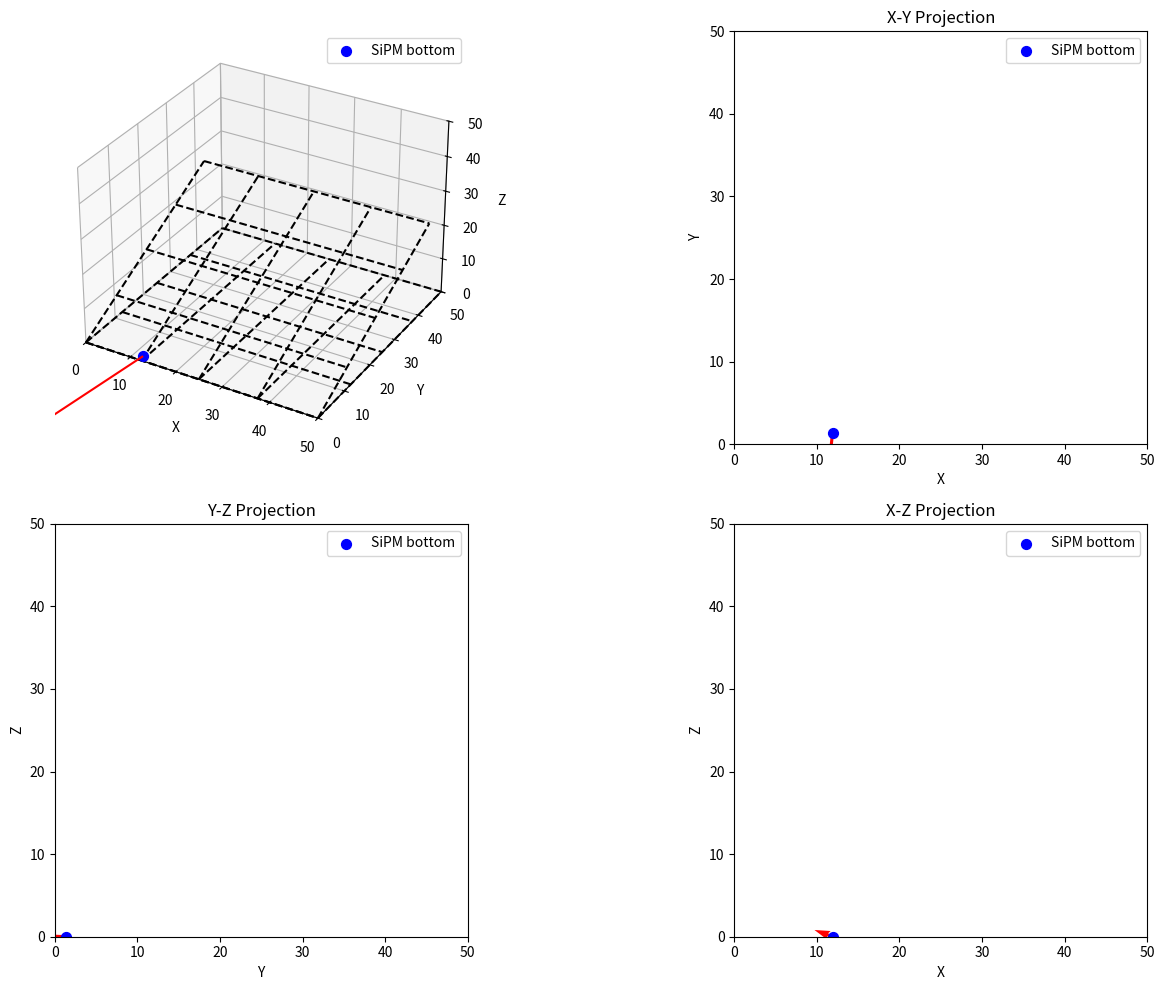
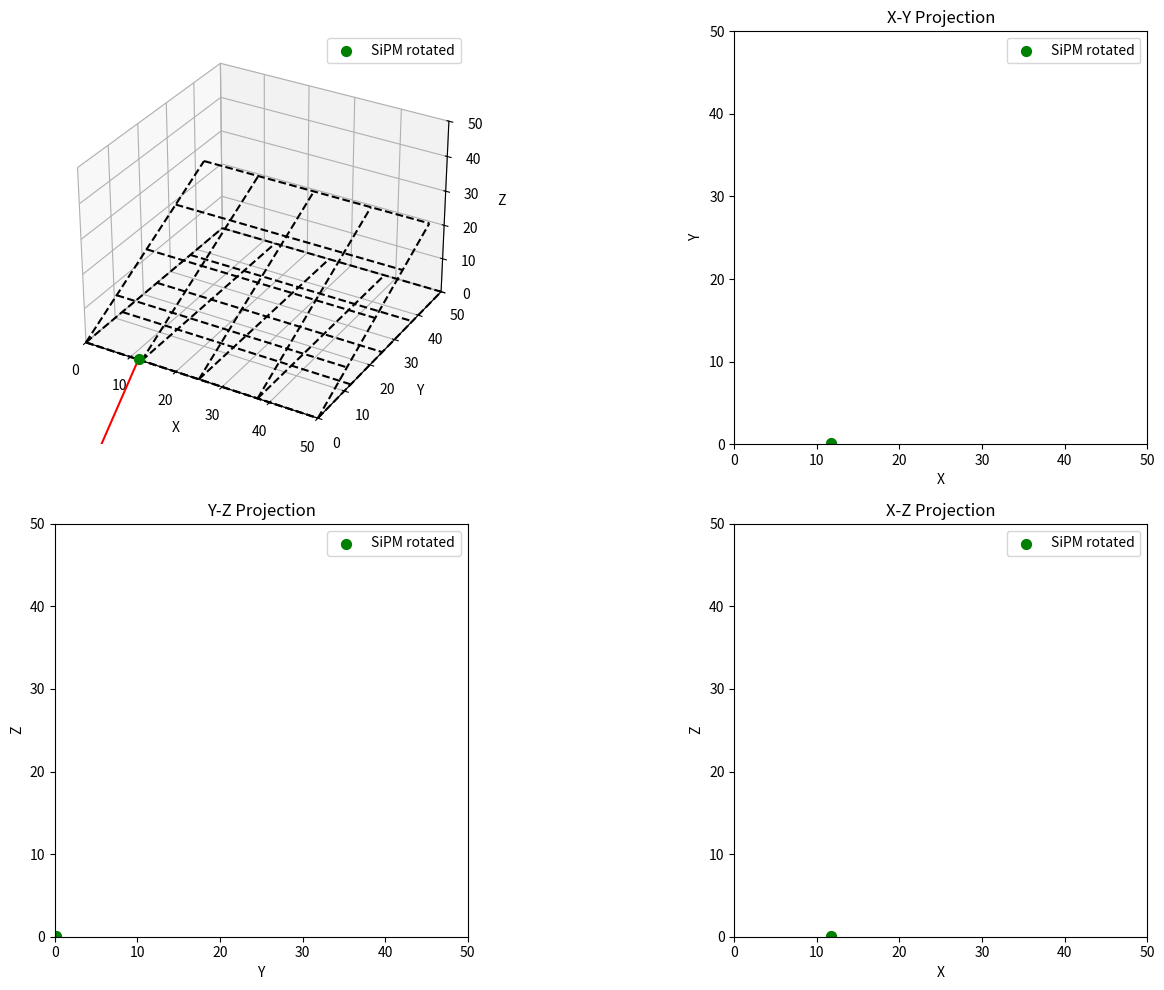
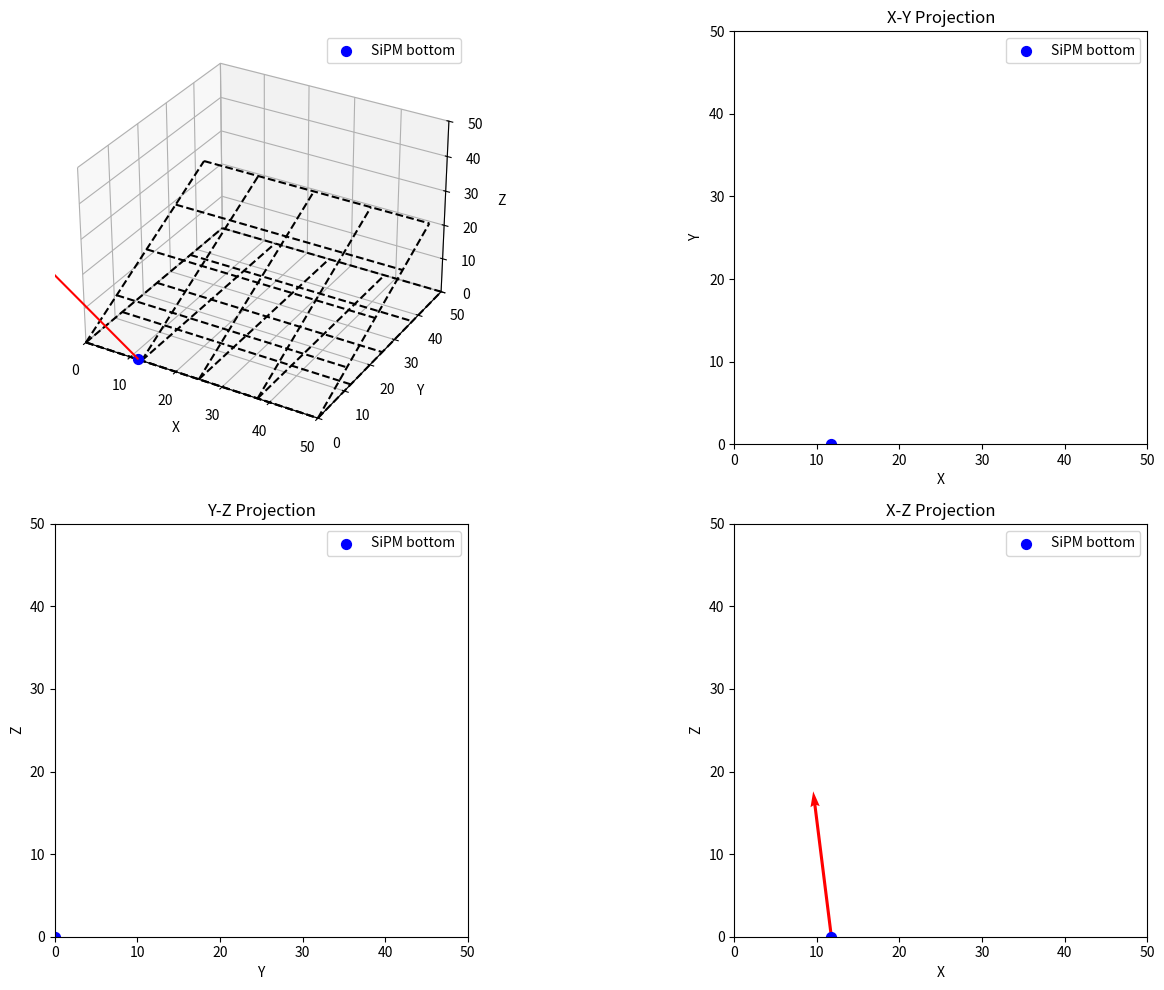
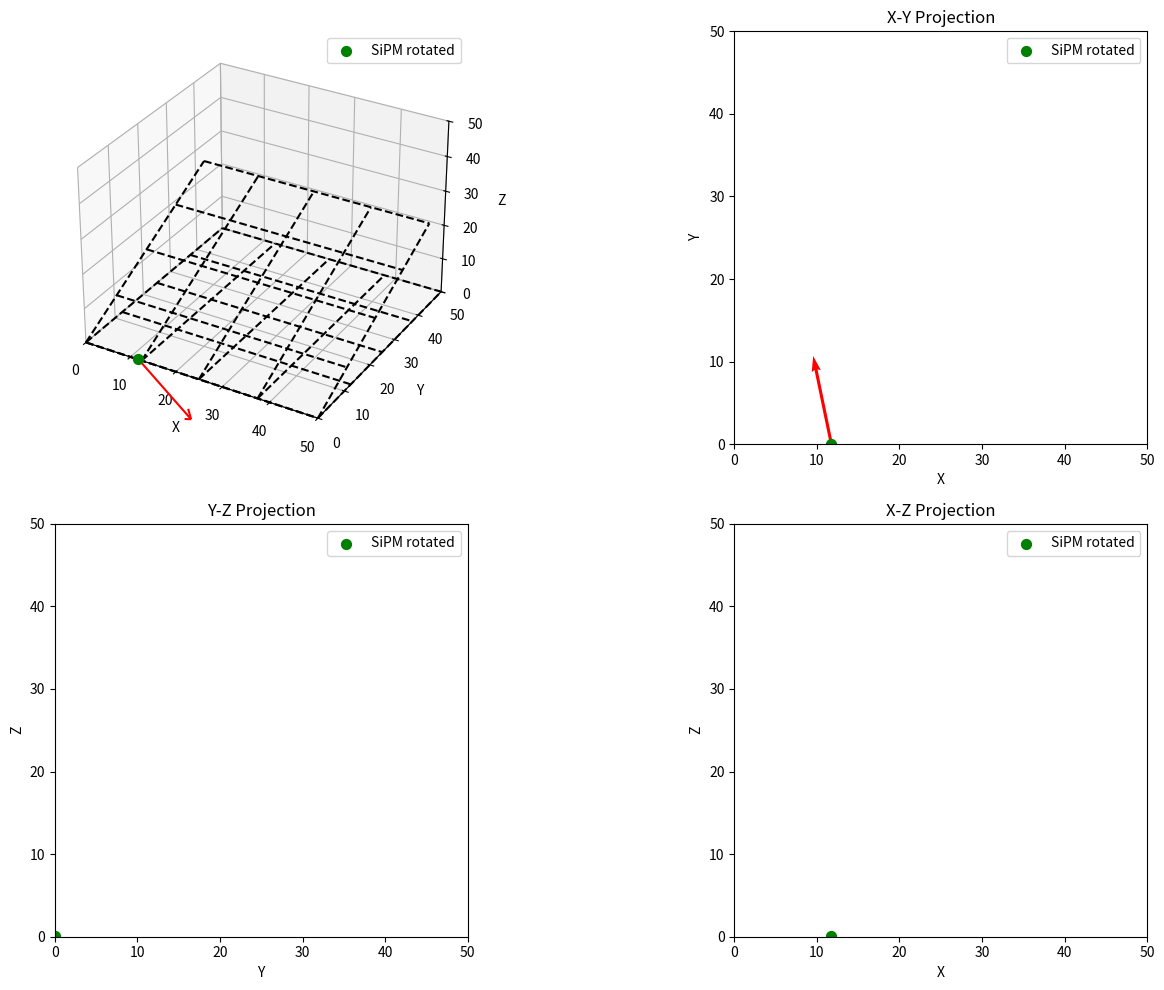
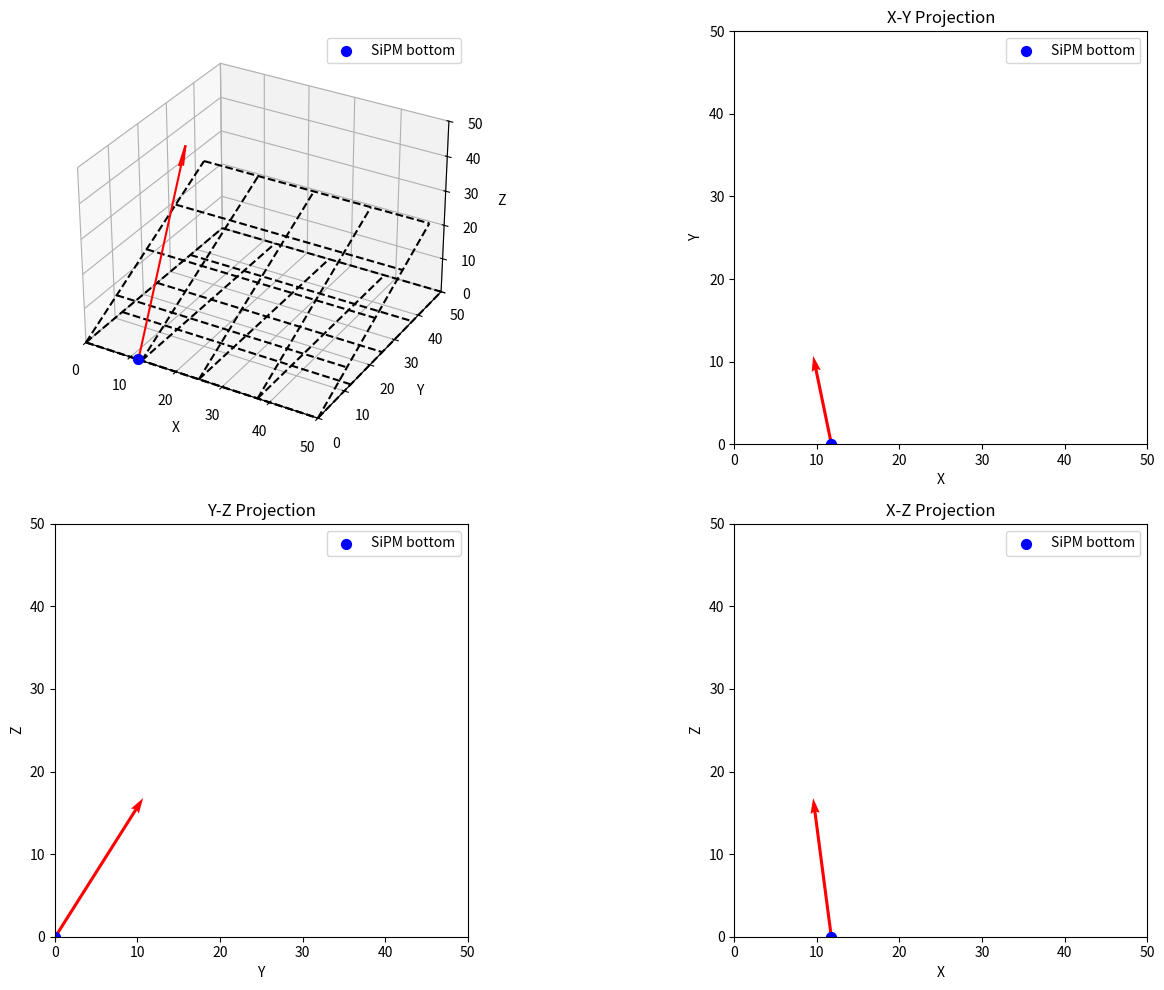
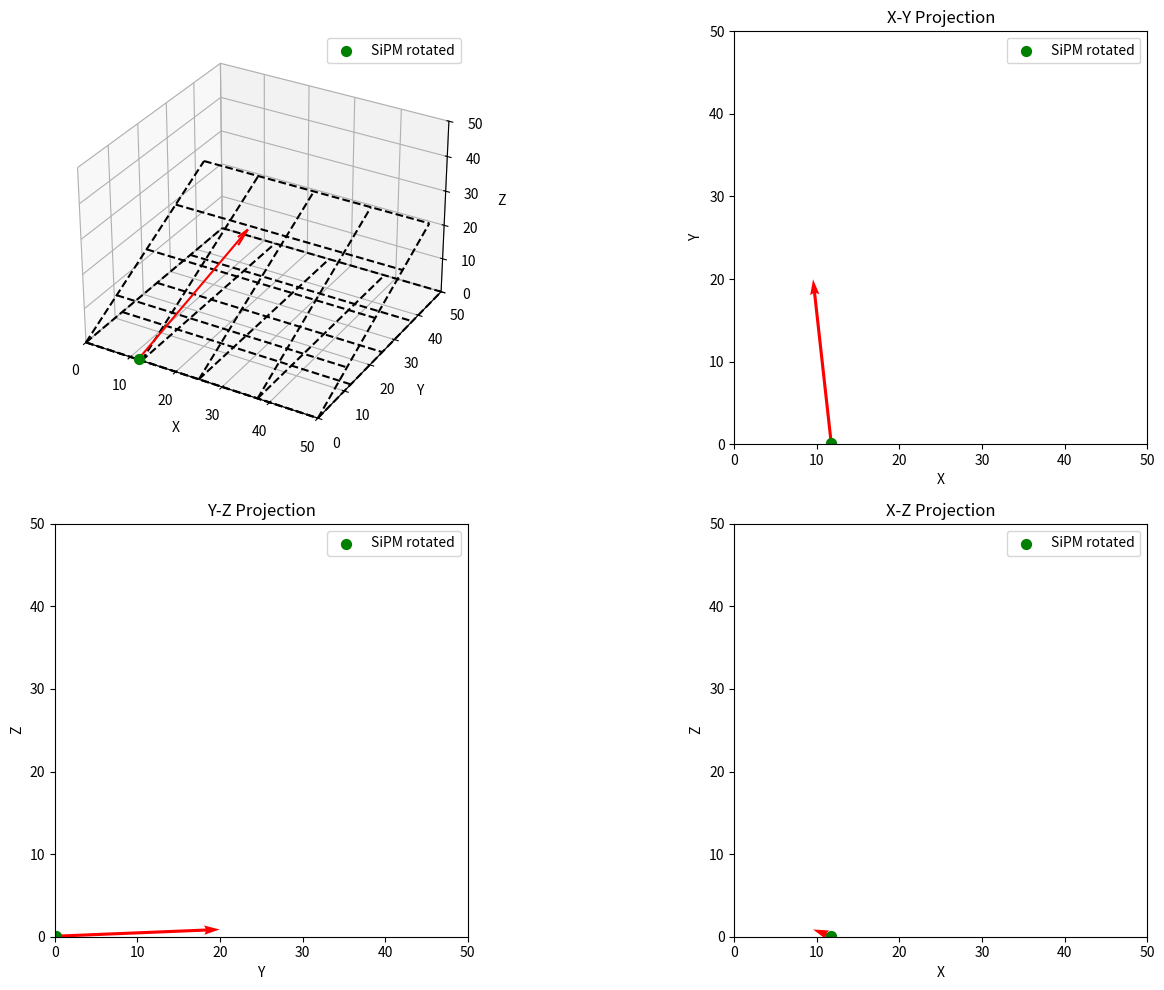

Generate these figures, in order, with matplotlib:
import numpy as np
import matplotlib.pyplot as plt
from mpl_toolkits.mplot3d import Axes3D

class Photon:
    def __init__(self, x, y, z, dx, dy, dz, geometry):
        self.position = np.array([x, y, z])
        self.direction = np.array([dx, dy, dz])
        self.status = 'active'  # 'active' or 'absorbed'
        self.surface, self.channel = self.init_surface_and_channel(geometry)

    def init_surface_and_channel(self, geometry):
        """
        Initialize the surface and channel based on the initial position.
        
        Parameters:
        geometry (Geometry): The solid matter geometry to check for initial position.

        Returns:
        tuple: surface number (int), channel number (int)
        """
        for square in geometry.squares:
            point, normal, surface = square
            if self.is_on_surface(point, normal):
                channel = geometry._get_channel(self.position, point, normal)
                return surface, channel
        return None, None

    def is_on_surface(self, plane_point, plane_normal):
        """
        Check if the photon's initial position is on the given surface.

        Parameters:
        plane_point (np.array): A point on the plane.
        plane_normal (np.array): The normal vector of the plane.

        Returns:
        bool: True if the photon is on the surface, False otherwise.
        """
        # Plane equation: (point - plane_point) . plane_normal = 0
        return np.abs(np.dot(self.position - plane_point, plane_normal)) < 1e-6

    def check_and_update_status(self, geometry):
        """
        Check if the photon's ray intersects with the solid matter geometry.
        If yes, update the photon's position, direction, surface, and channel.
        If not, update the photon's status to 'absorbed'.
        
        Parameters:
        geometry (Geometry): The solid matter geometry to check for intersection.
        """
        intersection, normal, surface, channel = self.intersects(geometry)
        if intersection is not None:
            self.position = intersection
            self.direction = self.reflect(self.direction, normal)
            self.surface = surface
            self.channel = channel
        else:
            self.status = 'absorbed'

    def intersects(self, geometry):
        """
        Check if the photon's ray intersects with the solid matter geometry.

        Parameters:
        geometry (Geometry): The solid matter geometry to check for intersection.

        Returns:
        tuple: (intersection point (np.array), normal vector (np.array), surface number (int), channel number (int)) if there is an intersection, (None, None, None, None) otherwise.
        """
        return geometry.intersects_with_ray(self.position, self.direction)

    def reflect(self, direction, normal):
        """
        Reflect the direction vector based on the normal vector at the point of intersection.

        Parameters:
        direction (np.array): The incoming direction vector.
        normal (np.array): The normal vector at the point of intersection.

        Returns:
        np.array: The reflected direction vector.
        """
        return direction - 2 * np.dot(direction, normal) * normal


class Geometry:
    def intersects_with_ray(self, position, direction):
        """
        Placeholder method for checking ray intersection with the geometry.
        
        Parameters:
        position (np.array): The starting position of the ray.
        direction (np.array): The direction vector of the ray.

        Returns:
        tuple: (intersection point (np.array), normal vector (np.array), surface number (int), channel number (int)) if there is an intersection, (None, None, None, None) otherwise.
        """
        raise NotImplementedError("This method should be implemented in the derived geometry classes.")


class BookGeometry(Geometry):
    def __init__(self, angle_degrees, dcr_file=None):
        """
        Initialize the BookGeometry with the angle between the two squares
        and a csv file of DCR.

        Parameters:
        angle_degrees (float): The angle between the two squares in degrees.
        dcr_file (string): The path of the dcr file.
        """
        self.angle_radians = np.radians(angle_degrees)
        self.square_size = 50.0  # size of the squares in mm
        self.squares = self._compute_square_planes()
        self.dcr = np.full(32, 5600.0)  # default DCR value
        if dcr_file and os.path.exists(dcr_file):
            self._read_dcr_from_csv(dcr_file)
        self._generate_cumulative_dcr()

    def _compute_square_planes(self):
        """
        Compute the planes representing the two squares.
        
        Returns:
        list of tuples: Each tuple contains a point on the plane, the normal vector of the plane, and the surface number.
        """
        # Plane 1: Lying on the x-y plane
        point1 = np.array([0, 0, 0])
        normal1 = np.array([0, 0, 1])
        surface1 = 1

        # Plane 2: Rotated around the x-axis by the given angle
        point2 = np.array([0, 0, 0])
        rotation_matrix = np.array([
            [1, 0, 0],
            [0, np.cos(self.angle_radians), -np.sin(self.angle_radians)],
            [0, np.sin(self.angle_radians), np.cos(self.angle_radians)]
        ])
        normal2 = rotation_matrix @ np.array([0, 0, 1])
        # Ensure normal2 points towards the first SiPM
        if normal2[2] > 0:
            normal2 = -normal2
        surface2 = 2

        return [(point1, normal1, surface1), (point2, normal2, surface2)]

    def _read_dcr_from_csv(self, dcr_file):
        with open(dcr_file, 'r') as file:
            reader = csv.DictReader(file)
            for row in reader:
                sipm = int(row['sipm']) - 1
                channel = int(row['channel']) - 1
                index = sipm * 16 + channel
                self.dcr[index] = float(row['dcr'])

    def _generate_cumulative_dcr(self):
        self.cumulative_dcr = np.cumsum(self.dcr / np.sum(self.dcr))

    def random_dark_event_position(self):
        channel_index = np.searchsorted(self.cumulative_dcr, np.random.random())
        sipm = channel_index // 16 + 1
        channel = channel_index % 16 + 1
        return self._random_position_in_channel(sipm, channel)

    def _random_position_in_channel(self, sipm, channel):
        local_x = ((channel-1) % 4) * (self.square_size / 4) + np.random.random() * (self.square_size / 4)
        local_y = ((channel-1) // 4) * (self.square_size / 4) + np.random.random() * (self.square_size / 4)
        if sipm == 1:
            return np.array([local_x, local_y, 0])
        else:
            rotated_position = self._rotate_point_to_plane(np.array([local_x, local_y, 0]))
            return rotated_position

    def get_normal_at_position(self, position):
        for point, normal, surface in self.squares:
            if self._is_point_within_square(position, point, normal):
                return normal
        return None

    #def generate_isotropic_direction(self, normal):
    #    phi = np.random.uniform(0, 2 * np.pi)
    #    costheta = np.random.uniform(-1, 1)
    #    theta = np.arccos(costheta)
    #    direction = np.array([
    #        np.sin(theta) * np.cos(phi),
    #        np.sin(theta) * np.sin(phi),
    #        np.cos(theta)
    #    ])

    #    # Rotate the direction to align with the normal vector
    #    rotation_matrix = self._rotation_matrix_from_vectors(np.array([0, 0, 1]), normal)
    #    return rotation_matrix @ direction
    def generate_isotropic_direction(self, normal, angle= 0.5* np.pi):
        """
        Generate a random direction within a cone centered around the given normal vector.

        Parameters:
        normal (np.array): The normal vector.
        angle (float): The maximum angle in radians for the cone.

        Returns:
        np.array: The random direction vector.
        """
        if normal is None:
            raise ValueError("Normal vector is None. Cannot generate isotropic direction.")

        ## Randomly sample theta within the given angle
        #theta = np.random.uniform(0, angle)
        # Randomly sample theta within the given angle using a distribution that favors smaller angles
        theta = np.arccos(np.random.uniform(np.cos(angle), 1))
        #theta = np.arccos(np.cos(angle))
        # Uniformly sample phi between 0 and 2*pi
        phi = np.random.uniform(0, 2 * np.pi)
        #phi = 0#np.random.uniform(0, 2 * np.pi)
        
        # Convert spherical coordinates to Cartesian coordinates
        direction = np.array([
            np.sin(theta) * np.cos(phi),
            np.sin(theta) * np.sin(phi),
            np.cos(theta)
        ])

        # Rotate the direction to align with the normal vector
        rotation_matrix = self._rotation_matrix_from_vectors(np.array([0, 0, 1]), normal)
        return rotation_matrix @ direction

    def _rotation_matrix_from_vectors(self, vec1, vec2):
        a, b = (vec1 / np.linalg.norm(vec1)).reshape(3), (vec2 / np.linalg.norm(vec2)).reshape(3)
        v = np.cross(a, b)
        c = np.dot(a, b)
        s = np.linalg.norm(v)
        kmat = np.array([
            [0, -v[2], v[1]],
            [v[2], 0, -v[0]],
            [-v[1], v[0], 0]
        ])
        rotation_matrix = np.eye(3) + kmat + kmat @ kmat * ((1 - c) / (s**2 + 1e-6))
        return rotation_matrix

    def intersects_with_ray(self, position, direction):
        """
        Check if the photon's ray intersects with either of the two squares.

        Parameters:
        position (np.array): The starting position of the ray.
        direction (np.array): The direction vector of the ray.

        Returns:
        tuple: (intersection point (np.array), normal vector (np.array), surface number (int), channel number (int)) if there is an intersection, (None, None, None, None)) otherwise.
        """
        for square in self.squares:
            point, normal, surface = square
            intersection = self._ray_intersects_plane(position, direction, point, normal)
            if intersection is not None:
                channel = self._get_channel(intersection, point, normal)
                return intersection, normal, surface, channel
        return None, None, None, None

    def _ray_intersects_plane(self, ray_origin, ray_direction, plane_point, plane_normal):
        """
        Check if a ray intersects a plane.

        Parameters:
        ray_origin (np.array): The origin of the ray.
        ray_direction (np.array): The direction of the ray.
        plane_point (np.array): A point on the plane.
        plane_normal (np.array): The normal vector of the plane.

        Returns:
        np.array: The intersection point if there is an intersection, None otherwise.
        """
        ray_direction = ray_direction / np.linalg.norm(ray_direction)
        denom = np.dot(plane_normal, ray_direction)
        if np.abs(denom) < 1e-6:
            return None  # Ray is parallel to the plane

        t = np.dot(plane_point - ray_origin, plane_normal) / denom
        if abs(t) <= 1e-10: # precision issue
            return None  # Intersection is behind the ray origin

        intersection_point = ray_origin + t * ray_direction
        if self._is_point_within_square(intersection_point, plane_point, plane_normal):
            return intersection_point
        else:
            return None

    def _is_point_within_square(self, point, plane_point, plane_normal):
        if np.allclose(plane_normal, [0, 0, 1]) or np.allclose(plane_normal, [0, 0, -1]):
            # For surface 1
            z_correct = np.isclose(point[2], 0)
            in_plane_x = 0 <= point[0] <= self.square_size
            in_plane_y = 0 <= point[1] <= self.square_size
            return z_correct and in_plane_x and in_plane_y
        else:
            # For surface 2
            angle = self.angle_radians#np.arccos(np.dot(plane_normal, [0, 0, 1]))  # Calculate the angle from the normal vector
            z_correct = np.isclose(point[2], point[1] * np.tan(angle))
            in_plane_x = 0 <= point[0] <= self.square_size
            in_plane_y = 0 <= point[1] <= self.square_size * np.cos(angle)
            return z_correct and in_plane_x and in_plane_y

    #def _is_point_within_square(self, point, plane_point, plane_normal):
    #    """
    #    Check if a point is within the bounds of the square.

    #    Parameters:
    #    point (np.array): The point to check.
    #    plane_point (np.array): A point on the plane.
    #    plane_normal (np.array): The normal vector of the plane.

    #    Returns:
    #    bool: True if the point is within the square, False otherwise.
    #    """
    #    if np.allclose(plane_normal, [0, 0, 1]) or np.allclose(plane_normal, [0, 0, -1]):
    #        in_plane_x = plane_point[0] <= point[0] <= plane_point[0] + self.square_size
    #        in_plane_y = plane_point[1] <= point[1] <= plane_point[1] + self.square_size
    #        return in_plane_x and in_plane_y
    #    else:
    #        # For the second plane, transformed coordinates need to be checked
    #        rotated_point = self._rotate_point_back_to_plane(point, plane_normal)
    #        in_plane_x = 0 <= rotated_point[0] <= self.square_size
    #        in_plane_y = 0 <= rotated_point[1] <= self.square_size
    #        return in_plane_x and in_plane_y

    def _get_channel(self, point, plane_point, plane_normal):
        """
        Determine the channel number of the point within the grid.

        Parameters:
        point (np.array): The intersection point.
        plane_point (np.array): A point on the plane.
        plane_normal (np.array): The normal vector of the plane.

        Returns:
        int: The channel number (1 to 16).
        """
        if np.allclose(plane_normal, [0, 0, 1]) or np.allclose(plane_normal, [0, 0, -1]):
            local_x = point[0] - plane_point[0]
            local_y = point[1] - plane_point[1]
        else:
            rotated_point = self._rotate_point_back_to_plane(point, plane_normal)
            local_x = rotated_point[0]
            local_y = rotated_point[1]

        channel_x = int(local_x // (self.square_size / 4))
        channel_y = int(local_y // (self.square_size / 4))
        return channel_y * 4 + channel_x + 1

    def _rotate_point_to_plane(self, point):
        rotation_matrix = np.array([
            [1, 0, 0],
            [0, np.cos(self.angle_radians), -np.sin(self.angle_radians)],
            [0, np.sin(self.angle_radians), np.cos(self.angle_radians)]
        ])
        return rotation_matrix @ point

    def _rotate_point_back_to_plane(self, point, plane_normal):
        """
        Rotate a point back to the coordinate system of the plane.

        Parameters:
        point (np.array): The point to rotate.
        plane_normal (np.array): The normal vector of the plane.

        Returns:
        np.array: The rotated point.
        """
        rotation_matrix = np.array([
            [1, 0, 0],
            [0, np.cos(-self.angle_radians), -np.sin(-self.angle_radians)],
            [0, np.sin(-self.angle_radians), np.cos(-self.angle_radians)]
        ])
        return rotation_matrix @ point

def old_visualize_geometry(photon, geometry):
    """
    Visualize the geometry of the setup and the photon's path.
    
    Parameters:
    photon (Photon): The photon object to visualize.
    geometry (BookGeometry): The geometry of the setup.
    """
    fig = plt.figure()
    ax = fig.add_subplot(111, projection='3d')

    def draw_square_with_grid(square_origin, rotation_matrix):
        """
        Draw a square with a 4x4 grid on it.
        
        Parameters:
        square_origin (np.array): The origin point of the square.
        rotation_matrix (np.array): The rotation matrix for the square orientation.
        """
        square_size = geometry.square_size
        grid_size = square_size / 4

        for i in range(5):
            # Draw grid lines parallel to x-axis
            start_x = square_origin + rotation_matrix @ np.array([0, i * grid_size, 0])
            end_x = square_origin + rotation_matrix @ np.array([square_size, i * grid_size, 0])
            ax.plot([start_x[0], end_x[0]], [start_x[1], end_x[1]], [start_x[2], end_x[2]], 'k--')

            # Draw grid lines parallel to y-axis
            start_y = square_origin + rotation_matrix @ np.array([i * grid_size, 0, 0])
            end_y = square_origin + rotation_matrix @ np.array([i * grid_size, square_size, 0])
            ax.plot([start_y[0], end_y[0]], [start_y[1], end_y[1]], [start_y[2], end_y[2]], 'k--')

    # Draw the first square (bottom)
    square_origin1 = np.array([0, 0, 0])
    rotation_matrix1 = np.eye(3)
    draw_square_with_grid(square_origin1, rotation_matrix1)

    # Draw the second square (rotated)
    rotation_matrix2 = np.array([
        [1, 0, 0],
        [0, np.cos(geometry.angle_radians), -np.sin(geometry.angle_radians)],
        [0, np.sin(geometry.angle_radians), np.cos(geometry.angle_radians)]
    ])
    square_origin2 = square_origin1  # Assuming both squares share the same origin point for simplicity
    draw_square_with_grid(square_origin2, rotation_matrix2)

    # Draw the photon's trajectory
    ax.quiver(photon.position[0], photon.position[1], photon.position[2],
              photon.direction[0], photon.direction[1], photon.direction[2],
              length=50, color='r', arrow_length_ratio=0.1)
    if photon.position[2] > 1e-10:
        point_color = 'green'
        point_label = 'SiPM rotated'
    else:
        point_color = 'blue'
        point_label = 'SiPM bottom'
    
    ax.scatter(photon.position[0], photon.position[1], photon.position[2], color=point_color, s=10, label=point_label)

    ax.set_xlabel('X')
    ax.set_ylabel('Y')
    ax.set_zlabel('Z')
    ax.set_xlim([0, 50])
    ax.set_ylim([0, 50])
    ax.set_zlim([0, 50])
    ax.legend()
    plt.show()
def visualize_geometry(photon, geometry):
    """
    Visualize the geometry of the setup and the photon's path, along with projections onto the x-y, y-z, and x-z planes.
    
    Parameters:
    photon (Photon): The photon object to visualize.
    geometry (BookGeometry): The geometry of the setup.
    """
    fig = plt.figure(figsize=(15, 10))

    # Create 3D plot
    ax_3d = fig.add_subplot(221, projection='3d')

    def draw_square_with_grid(square_origin, rotation_matrix, ax):
        """
        Draw a square with a 4x4 grid on it.
        
        Parameters:
        square_origin (np.array): The origin point of the square.
        rotation_matrix (np.array): The rotation matrix for the square orientation.
        ax (Axes3D): The axis to draw the square on.
        """
        square_size = geometry.square_size
        grid_size = square_size / 4

        for i in range(5):
            # Draw grid lines parallel to x-axis
            start_x = square_origin + rotation_matrix @ np.array([0, i * grid_size, 0])
            end_x = square_origin + rotation_matrix @ np.array([square_size, i * grid_size, 0])
            ax.plot([start_x[0], end_x[0]], [start_x[1], end_x[1]], [start_x[2], end_x[2]], 'k--')

            # Draw grid lines parallel to y-axis
            start_y = square_origin + rotation_matrix @ np.array([i * grid_size, 0, 0])
            end_y = square_origin + rotation_matrix @ np.array([i * grid_size, square_size, 0])
            ax.plot([start_y[0], end_y[0]], [start_y[1], end_y[1]], [start_y[2], end_y[2]], 'k--')

    # Draw the first square (bottom)
    square_origin1 = np.array([0, 0, 0])
    rotation_matrix1 = np.eye(3)
    draw_square_with_grid(square_origin1, rotation_matrix1, ax_3d)

    # Draw the second square (rotated)
    rotation_matrix2 = np.array([
        [1, 0, 0],
        [0, np.cos(geometry.angle_radians), -np.sin(geometry.angle_radians)],
        [0, np.sin(geometry.angle_radians), np.cos(geometry.angle_radians)]
    ])
    square_origin2 = square_origin1  # Assuming both squares share the same origin point for simplicity
    draw_square_with_grid(square_origin2, rotation_matrix2, ax_3d)

    # Draw the photon's trajectory
    ax_3d.quiver(photon.position[0], photon.position[1], photon.position[2],
                 photon.direction[0], photon.direction[1], photon.direction[2],
                 length=50, color='r', arrow_length_ratio=0.1)
    if photon.position[2] > 1e-10:
        point_color = 'green'
        point_label = 'SiPM rotated'
    else:
        point_color = 'blue'
        point_label = 'SiPM bottom'
    
    ax_3d.scatter(photon.position[0], photon.position[1], photon.position[2], color=point_color, s=50, label=point_label)
    ax_3d.set_xlabel('X')
    ax_3d.set_ylabel('Y')
    ax_3d.set_zlabel('Z')
    ax_3d.set_xlim([0, 50])
    ax_3d.set_ylim([0, 50])
    ax_3d.set_zlim([0, 50])
    ax_3d.legend()

    # Create x-y projection
    ax_xy = fig.add_subplot(222)
    #draw_square_with_grid(square_origin1, rotation_matrix1, ax_xy)
    #draw_square_with_grid(square_origin2, rotation_matrix2, ax_xy)
    ax_xy.quiver(photon.position[0], photon.position[1], 20*photon.direction[0],20*photon.direction[1],
    #ax_xy.quiver(photon.position[0],photon.position[0] + photon.direction[0], photon.position[1], photon.position[1]+photon.direction[1],
                 color='r', angles='xy', scale_units='xy', scale=1, headwidth=3)
    ax_xy.scatter(photon.position[0], photon.position[1], color=point_color, s=50, label=point_label)
    ax_xy.set_xlabel('X')
    ax_xy.set_ylabel('Y')
    ax_xy.set_xlim([0, 50])
    ax_xy.set_ylim([0, 50])
    ax_xy.legend()
    ax_xy.set_title('X-Y Projection')
    ax_xy.set_aspect('equal', adjustable='box')

    # Create y-z projection
    ax_yz = fig.add_subplot(223)
    #draw_square_with_grid(square_origin1, rotation_matrix1, ax_yz)
    #draw_square_with_grid(square_origin2, rotation_matrix2, ax_yz)
    ax_yz.quiver(photon.position[1], photon.position[2], 20*photon.direction[1],20* photon.direction[2],
                  color='r', angles='xy', scale_units='xy', scale=1, headwidth=3)
    ax_yz.scatter(photon.position[1], photon.position[2], color=point_color, s=50, label=point_label)
    ax_yz.set_xlabel('Y')
    ax_yz.set_ylabel('Z')
    ax_yz.set_xlim([0, 50])
    ax_yz.set_ylim([0, 50])
    ax_yz.legend()
    ax_yz.set_title('Y-Z Projection')
    ax_yz.set_aspect('equal', adjustable='box')

    # Create x-z projection
    ax_xz = fig.add_subplot(224)
    #draw_square_with_grid(square_origin1, rotation_matrix1, ax_xz)
    #draw_square_with_grid(square_origin2, rotation_matrix2, ax_xz)
    ax_xz.quiver(photon.position[0], photon.position[2], 20*photon.direction[0], 20*photon.direction[2],
                 color='r', angles='xy', scale_units='xy', scale=1, headwidth=3)
    ax_xz.scatter(photon.position[0], photon.position[2], color=point_color, s=50, label=point_label)
    ax_xz.set_xlabel('X')
    ax_xz.set_ylabel('Z')
    ax_xz.set_xlim([0, 50])
    ax_xz.set_ylim([0, 50])
    ax_xz.legend()
    ax_xz.set_title('X-Z Projection')
    ax_xz.set_aspect('equal', adjustable='box')

    plt.tight_layout()
    plt.show()


# Example usage
geometry = BookGeometry(30)
#print(geometry.random_dark_event_position())
#photon = Photon(25, 10, 0, 1, 1, 0.01, geometry)
x,y,z = geometry.random_dark_event_position()
dx, dy, dz = geometry.generate_isotropic_direction(geometry.get_normal_at_position(np.array([x,y,z])))

print(dx,dy,dz)
#photon = Photon(20, 23, 0, 0, 0, 1, geometry)
#print(x,y,z)
#if z > 0:
#    dz = -1
#else:
#    dz = 1
photon = Photon(x, y, z, dx, dy, dz, geometry)
while (photon.status != "absorbed"):
    print(f"Photon status: {photon.status}, Surface: {photon.surface}, Channel: {photon.channel}, direction: {photon.direction}")
    print(f"Photon position: {photon.position}, direction: {photon.direction}")
    visualize_geometry(photon, geometry)
    photon.check_and_update_status(geometry)
